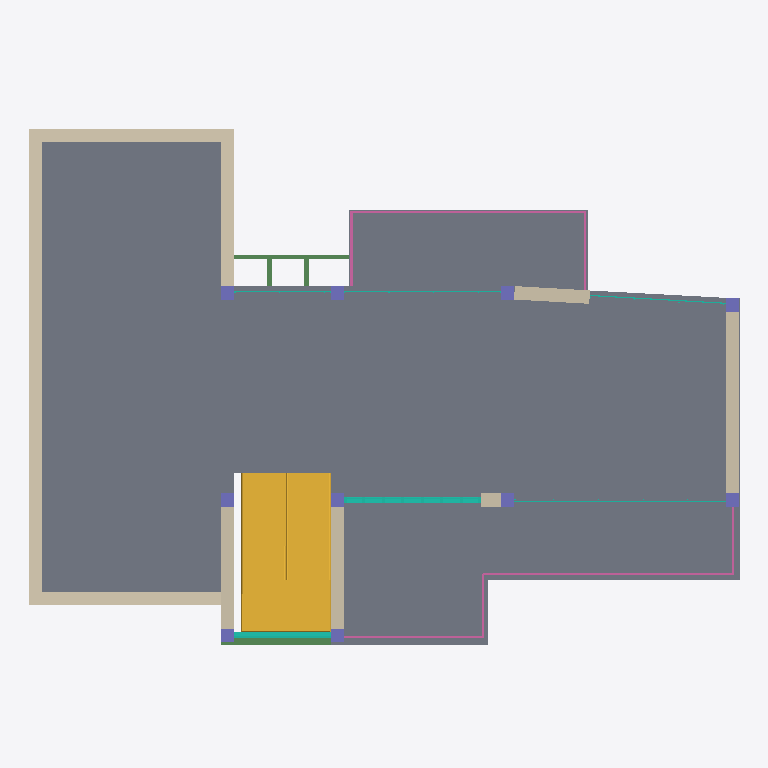
Plan cut of the same IFC building model at storey 'L3' (level 12.10 m, cut at 13.50 m), seen from above with north up, elements coloured by IFC class: 10 columns (violet), 9 walls (beige), 6 curtain walls (teal), 5 beams (green), 3 railings (pink), 1 slab (grey), 1 stair (yellow). Cut surfaces are drawn darker.
Extent 15.9 m × 11.7 m × 10.1 m (x, y, z). Storeys (10): Nivel 0 at 4.94 m; L1 at 6.10 m; Nivel 1 at 6.14 m; L2 at 9.10 m; Nivel 2 at 9.14 m; L3 at 12.10 m; Nivel 3 at 12.14 m; L4 at 14.80 m; Nivel 4 at 15.14 m; Nivel 5 at 18.14 m. Elements (414): 171 IfcReinforcingBar, 103 IfcBeam, 48 IfcColumn, 32 IfcWallStandardCase, 24 IfcSlab, 17 IfcCurtainWall, 7 IfcWindow, 5 IfcRailing, 3 IfcDoor, 2 IfcStair, 2 IfcWall.

HEADER;
FILE_DESCRIPTION(('ViewDefinition [CoordinationView_V2.0]','RevitIdentifiers [VersionGUID: 7204a63f-672c-4a20-8200-a0fc0881ed5c, NumberOfSaves: 66]','CoordinateReference [CoordinateBase: Shared Coordinates, ProjectSite: Default Site]'),'2;1');
FILE_NAME('Project Number','2026-03-07T11:03:01-05:00',(''),(''),'ODA SDAI 24.6','Autodesk Revit 24.2.0.63 (ENU) - IFC 24.2.0.63','');
FILE_SCHEMA(('IFC2X3'));
ENDSEC;
DATA;
#103=IFCPROJECT('1HH$nq7pjFqf1_eOjuPl$m',#18,'Project Number',$,$,'Project Name','Project Status',(#98),#95);
#151=IFCSITE('1HH$nq7pjFqf1_eOjuPl$o',#18,'Default',$,$,#150,$,$,.ELEMENT.,(42,21,31,401672),(-71,-3,-24,-345703),0.0,$,$);
#108=IFCBUILDING('1HH$nq7pjFqf1_eOjuPl$n',#18,'Building Name',$,$,#106,$,'Building Name',.ELEMENT.,$,$,#107);
#112=IFCBUILDINGSTOREY('0938YrFa55lhbxHKslutCF',#18,'Nivel 0',$,'Level:Nivel 1',#111,$,'Nivel 0',.ELEMENT.,4.938709291797067);
#116=IFCBUILDINGSTOREY('2JF4e6axWHqu3u0C1FZlmi',#18,'L1',$,'Level:8mm Head',#115,$,'L1',.ELEMENT.,6.100000000000185);
#120=IFCBUILDINGSTOREY('0938YrFa55lhbxHKslutDp',#18,'Nivel 1',$,'Level:Nivel 1',#119,$,'Nivel 1',.ELEMENT.,6.138709291797067);
#124=IFCBUILDINGSTOREY('1ZGO8hrFCHqw0v0026FpFv',#18,'L2',$,'Level:8mm Head',#123,$,'L2',.ELEMENT.,9.1);
#128=IFCBUILDINGSTOREY('0938YrFa55lhbxHKslutDo',#18,'Nivel 2',$,'Level:Nivel 1',#127,$,'Nivel 2',.ELEMENT.,9.138709291797067);
#132=IFCBUILDINGSTOREY('2g8cRNIzL10Qp8QzJH03nr',#18,'L3',$,'Level:8mm Head',#131,$,'L3',.ELEMENT.,12.1);
#136=IFCBUILDINGSTOREY('0938YrFa55lhbxHKslutCE',#18,'Nivel 3',$,'Level:Nivel 1',#135,$,'Nivel 3',.ELEMENT.,12.138709291797067);
#140=IFCBUILDINGSTOREY('2g8cRNIzL10Qp8QzJH03oX',#18,'L4',$,'Level:8mm Head',#139,$,'L4',.ELEMENT.,14.8);
#144=IFCBUILDINGSTOREY('0938YrFa55lhbxHKslutC9',#18,'Nivel 4',$,'Level:Nivel 1',#143,$,'Nivel 4',.ELEMENT.,15.138709291797065);
#148=IFCBUILDINGSTOREY('0938YrFa55lhbxHKslutC8',#18,'Nivel 5',$,'Level:Nivel 1',#147,$,'Nivel 5',.ELEMENT.,18.138709291797067);
#17225=IFCSLAB('0938YrFa55lhbxHKslut9w',#18,'Floor:losa contrapiso-10cm:1639223',$,'Floor:losa contrapiso-10cm',#17199,#17224,'1639223',.FLOOR.);
#17293=IFCSTAIR('0938YrFa55lhbxHKslut86',#18,'Cast-In-Place Stair:Stair:1639243',$,'Cast-In-Place Stair:Losa de hormigón - C=17cm H=30cm',#17292,$,'1639243',.HALF_TURN_STAIR.);
#2130=IFCWALLSTANDARDCASE('0wRhJ6lVf67PNtSyVmptlz',#18,'Basic Wall:M_Exterior - Brick on CMU G1:1602181',$,'Basic Wall:M_Exterior - Brick on CMU G1',#2118,#2129,'1602181');
#2107=IFCWALLSTANDARDCASE('0wRhJ6lVf67PNtSyVmptiw',#18,'Basic Wall:M_Exterior - Brick on CMU G1:1602114',$,'Basic Wall:M_Exterior - Brick on CMU G1',#2095,#2106,'1602114');
#3119=IFCWALLSTANDARDCASE('0wRhJ6lVf67PNtSyVmpthE',#18,'Basic Wall:M_Exterior - Brick on CMU G1:1602486',$,'Basic Wall:M_Exterior - Brick on CMU G1',#3107,#3118,'1602486');
#4176=IFCWALLSTANDARDCASE('2MU2RX4wX5axBxClSF1G8$',#18,'Basic Wall:M_Exterior - Brick on CMU G1:1616675',$,'Basic Wall:M_Exterior - Brick on CMU G1',#4164,#4175,'1616675');
#2153=IFCWALLSTANDARDCASE('0wRhJ6lVf67PNtSyVmptk$',#18,'Basic Wall:M_Exterior - Brick on CMU G1:1602247',$,'Basic Wall:M_Exterior - Brick on CMU G1',#2141,#2152,'1602247');
#3850=IFCWALLSTANDARDCASE('1ojqKyF05DIv5uBiE0wJ9p',#18,'Basic Wall:M_Exterior - Brick on CMU G1:1602955',$,'Basic Wall:M_Exterior - Brick on CMU G1',#3838,#3849,'1602955');
#3896=IFCWALLSTANDARDCASE('0agNgXU31EAw6kzivgEKcn',#18,'Basic Wall:M_Exterior - Brick on CMU G1:1611939',$,'Basic Wall:M_Exterior - Brick on CMU G1',#3884,#3895,'1611939');
#8226=IFCWALLSTANDARDCASE('3KoEn5l7TDZhLSNvU8UA5f',#18,'Basic Wall:M_Exterior - Brick on CMU G1:1628205',$,'Basic Wall:M_Exterior - Brick on CMU G1',#8214,#8225,'1628205');
#35173=IFCRAILING('3d4ib81Pr13xLMyZ9m1wEs',#18,'Railing:Handrail - Rectangular:1609640',$,'Railing:Handrail - Rectangular',#32645,#35172,'1609640',.NOTDEFINED.);
#4967=IFCCURTAINWALL('1NLyPGG0fF8BCspw2xWE32',#18,'Curtain Wall:M_Storefront 2:1625072',$,'Curtain Wall:M_Storefront 2',#4966,$,'1625072');
#16015=IFCBEAM('0938YrFa55lhbxHKslut9J',#18,'Hormigón-Viga rectangular:VC-30X30 CM:1639198',$,'Hormigón-Viga rectangular:VC-30X30 CM',#16014,#16011,'1639198');
#38559=IFCRAILING('3yfNeeton8XvWvw6sLYZse',#18,'Railing:Handrail - Rectangular:1611770',$,'Railing:Handrail - Rectangular',#36523,#38558,'1611770',.NOTDEFINED.);
#3757=IFCCURTAINWALL('1ojqKyF05DIv5uBiE0wJAH',#18,'Curtain Wall:Ventanales:1602921',$,'Curtain Wall:Ventanales',#3756,$,'1602921');
#18961=IFCBEAM('0938YrFa55lhbxHKslut8p',#18,'Hormigón-Viga rectangular:VGT-10X30 CM:1639294',$,'Hormigón-Viga rectangular:VGT-10X30 CM',#18948,#18960,'1639294');
#36516=IFCRAILING('3yfNeeton8XvWvw6sLYZrV',#18,'Railing:Handrail - Rectangular:1611533',$,'Railing:Handrail - Rectangular',#35180,#36515,'1611533',.NOTDEFINED.);
#3873=IFCWALLSTANDARDCASE('1ojqKyF05DIv5uBiE0wJ5p',#18,'Basic Wall:M_Exterior - Brick on CMU G1:1603211',$,'Basic Wall:M_Exterior - Brick on CMU G1',#3861,#3872,'1603211');
#3131=IFCCURTAINWALL('0wRhJ6lVf67PNtSyVmptgb',#18,'Curtain Wall:Ventanales 2:1602525',$,'Curtain Wall:Ventanales 2',#3130,$,'1602525');
#18989=IFCCOLUMN('0938YrFa55lhbxHKslutBD',#18,'Pilar rectangular hormigón:30x30 cm:1639296',$,'Pilar rectangular hormigón:30x30 cm',#18988,#18985,'1639296');
#19051=IFCCOLUMN('0938YrFa55lhbxHKslutBC',#18,'Pilar rectangular hormigón:30x30 cm:1639297',$,'Pilar rectangular hormigón:30x30 cm',#19050,#19047,'1639297');
#19079=IFCCOLUMN('0938YrFa55lhbxHKslutBF',#18,'Pilar rectangular hormigón:30x30 cm:1639298',$,'Pilar rectangular hormigón:30x30 cm',#19078,#19075,'1639298');
#19107=IFCCOLUMN('0938YrFa55lhbxHKslutBE',#18,'Pilar rectangular hormigón:30x30 cm:1639299',$,'Pilar rectangular hormigón:30x30 cm',#19106,#19103,'1639299');
#19135=IFCCOLUMN('0938YrFa55lhbxHKslutB9',#18,'Pilar rectangular hormigón:30x30 cm:1639300',$,'Pilar rectangular hormigón:30x30 cm',#19134,#19131,'1639300');
#19163=IFCCOLUMN('0938YrFa55lhbxHKslutB8',#18,'Pilar rectangular hormigón:30x30 cm:1639301',$,'Pilar rectangular hormigón:30x30 cm',#19162,#19159,'1639301');
#19191=IFCCOLUMN('0938YrFa55lhbxHKslutBB',#18,'Pilar rectangular hormigón:30x30 cm:1639302',$,'Pilar rectangular hormigón:30x30 cm',#19190,#19187,'1639302');
#19219=IFCCOLUMN('0938YrFa55lhbxHKslutBA',#18,'Pilar rectangular hormigón:30x30 cm:1639303',$,'Pilar rectangular hormigón:30x30 cm',#19218,#19215,'1639303');
#19247=IFCCOLUMN('0938YrFa55lhbxHKslutB5',#18,'Pilar rectangular hormigón:30x30 cm:1639304',$,'Pilar rectangular hormigón:30x30 cm',#19246,#19243,'1639304');
#19275=IFCCOLUMN('0938YrFa55lhbxHKslutB4',#18,'Pilar rectangular hormigón:30x30 cm:1639305',$,'Pilar rectangular hormigón:30x30 cm',#19274,#19271,'1639305');
#2585=IFCCURTAINWALL('0wRhJ6lVf67PNtSyVmptfP',#18,'Curtain Wall:Ventanales 2:1602337',$,'Curtain Wall:Ventanales 2',#2584,$,'1602337');
#7631=IFCCURTAINWALL('3KoEn5l7TDZhLSNvU8UA5b',#18,'Curtain Wall:Ventanales 2:1628193',$,'Curtain Wall:Ventanales 2',#7630,$,'1628193');
#17138=IFCBEAM('0938YrFa55lhbxHKslut9_',#18,'Hormigón-Viga rectangular:VGT-10X30 CM:1639219',$,'Hormigón-Viga rectangular:VGT-10X30 CM',#17137,#17134,'1639219');
#17188=IFCBEAM('0938YrFa55lhbxHKslut9v',#18,'Hormigón-Viga rectangular:VGT-10X30 CM:1639220',$,'Hormigón-Viga rectangular:VGT-10X30 CM',#17187,#17184,'1639220');
#2165=IFCCURTAINWALL('0wRhJ6lVf67PNtSyVmptfz',#18,'Curtain Wall:Ventanales 2:1602309',$,'Curtain Wall:Ventanales 2',#2164,$,'1602309');
#15597=IFCBEAM('0938YrFa55lhbxHKslut9L',#18,'Hormigón-Viga rectangular:VC-30X30 CM:1639192',$,'Hormigón-Viga rectangular:VC-30X30 CM',#15596,#15593,'1639192');
ENDSEC;
